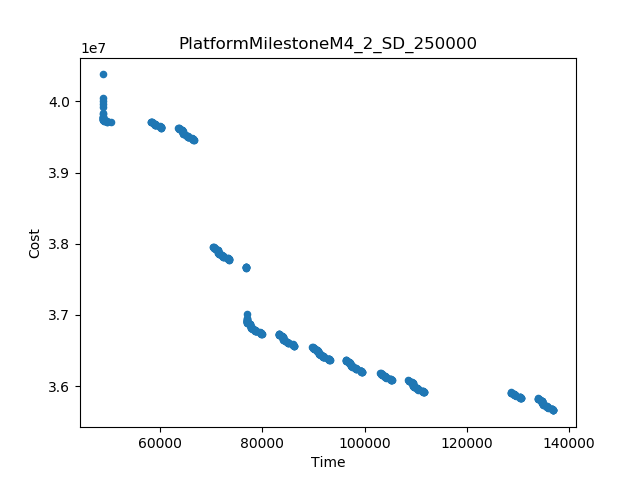

Data behind this chart, as committed beside it:
Time, Cost
48717, 4.038057368110286E7
136946, 3.565898339250322E7
70369, 3.7954165594969474E7
66577, 3.9459963624684386E7
111613, 3.591249664405082E7
128649, 3.591098525437781E7
76907, 3.7019097059350826E7
76873, 3.766538522585608E7
50415, 3.971420593548129E7
58232, 3.971392909910581E7
48717, 4.005586924289633E7
73536, 3.777661846114654E7
76702, 3.7679992468212314E7
99501, 3.619741499009654E7
86202, 3.656319023434177E7
103097, 3.6180895934485674E7
89798, 3.654638242207545E7
63570, 3.9626830619507425E7
60244, 3.96287574156939E7
133913, 3.58279411764817E7
108581, 3.6081461490038045E7
130612, 3.582842035110321E7
79869, 3.673207543052986E7
83170, 3.673195129933934E7
105280, 3.608157146239131E7
96294, 3.636427840350401E7
93168, 3.636643014668225E7
48717, 3.9925742623661615E7
48717, 3.984184071493939E7
48717, 3.9971245472484045E7
48717, 4.001036639407391E7
76907, 3.695159917113104E7
65487, 3.94982376196939E7
129522, 3.586622528936582E7
98410, 3.623572552578463E7
135855, 3.5697128797336556E7
66273, 3.948167262814076E7
73231, 3.7797965376600415E7
79565, 3.675423394995758E7
59153, 3.966669534458438E7
130308, 3.5849605268312685E7
78779, 3.677033472452274E7
104189, 3.61195448532508E7
72445, 3.78140288931156E7
59939, 3.965056568736543E7
110522, 3.5950484832141995E7
111309, 3.5934402542127654E7
136641, 3.5680878905144475E7
92863, 3.63881706979679E7
85898, 3.658509357201861E7
99197, 3.621934834034089E7
85112, 3.660117715830352E7
92077, 3.640447262531554E7
104975, 3.610306938849194E7
48719, 3.982302891058929E7
71157, 3.791468567151472E7
70664, 3.79330417308807E7
49642, 3.971580276583604E7
71657, 3.785333798383941E7
134083, 3.581615393605081E7
... 440 more rows
